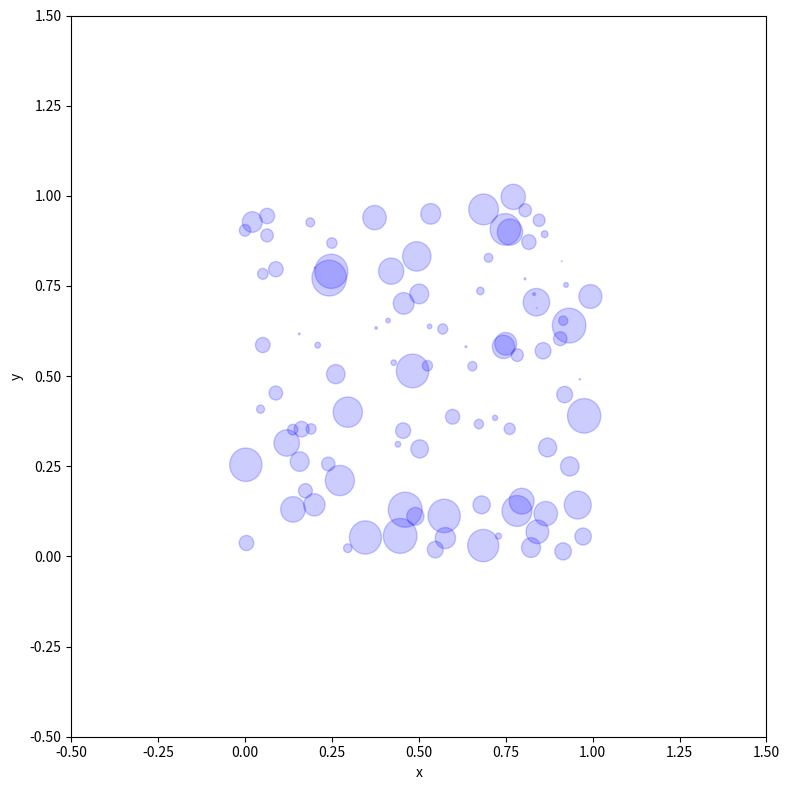
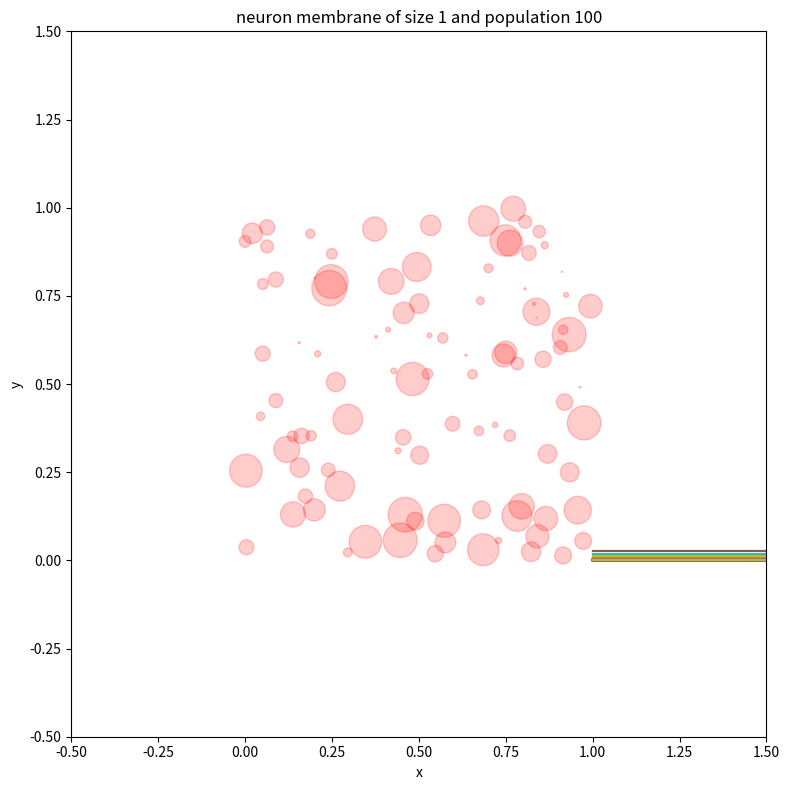

Source code (Python) for these figures, in order:
#!/usr/bin/env python

""" This is the implementaion of the model in Python """

import numpy as np
from matplotlib import pyplot as plt
from matplotlib.animation import FuncAnimation
from scipy.spatial.distance import squareform, pdist


class NeuralNetwork:
    """Form the neural network model."""
    def __init__(self, size=1, neuron_population: int=100, tau: float=0.01,
            f0: float=0.01, f_sat: float=2, g: float=500, k: float=10 ** -6,
            timestep: float=0.001) -> None:
        self.size = size    # the size of the area of the square canvas
        self.num = neuron_population    # the population of the neuron in canvas
        self.dim = 2        # dimension of the canvas

        """
        hash table to store data of neurons: x, y, z, radius, fired
        x -> float
        y -> float
        z -> float
        radius -> float
        f_i -> float
        """
        self.neurons = np.recarray((self.num,),
            dtype=[('x', float), ('y', float), ('z', float), ('radius', float),
                ('f_i', float)])

        self.neurons['x'] = np.random.random(size=self.num) * self.size      # random initial position for the neuron in the canvas
        self.neurons['y'] = np.random.random(size=self.num) * self.size      # random initial position for the neuron in the canvas

        if self.dim == 3:
            self.neurons['z'] = np.random.random(size=self.num) * self.size      # random initial position for the neuron in the canvas
        else:
            self.neurons['z'] = np.zeros(shape=self.num)    # all zero z-axis

        self.neurons['radius'] = np.random.random(size=self.num) * 0.05 * self.size    # list of neuron radii as disks (2D) or spheres (3D)
        pos = np.vstack((np.vstack((self.neurons['x'], self.neurons['y'])), self.neurons['z']))
        self.dist_mat = squareform(pdist(pos.T))     # distance matrix of the neurons
        self.mutual_area = self.calc_mutual_area()      # calculate mutual area of disks(2D) or volume of spheres (3D)

        self.f0 = f0        # f0 (Hz)
        self.neurons['f_i'] = f0    # initial firing rate
        self.f_sat = f_sat      # f_sat (Hz)

        self.fired = np.zeros(self.num, dtype=bool)     # see if neurons are fired
        self.tau = tau     # decay constant for firing rates
        self._h = timestep      # time step
        self.g = g            # correlation coefficient of mutual area (Hz)
        self.k = k
        self.f_sat = f_sat


    def update_fire_rate(self):
        """Update the firing rate of each neuron."""
        # homogenious part
        self.neurons['f_i'] += (self.f0 - self.neurons['f_i']) / self.tau * self._h
        # inhomogenious part
        if np.sum(self.fired) > 0:  # if at least 1 neuron fired
            self.mutual_area = self.calc_mutual_area()  # update mutual area
            self.neurons['f_i'][self.fired] += np.sum(self.mutual_area[self.fired]) * self.g    # inhomogenious increment of f_i
        else:
            pass


    def timestep(self):
        """Evolve the system one time step."""
        # decide which neurons fire at this timestep
        self.fired = np.random.random(size=self.num) < self.neurons['f_i'] * self._h
        self.update_fire_rate()     # update fire rate
        self.neurons['radius'] += self.k * self._h   # homogenious increment
        self.neurons['radius'][self.fired] -= self.k / self.f_sat   # inhomogenious decrement

    @staticmethod
    def func(d, r1, r2) -> float:
        """Calculate the intersection area of two circles and return it.

        ...
        Parameters
        ----------
        d
            Distance of the centers of two circles
        r1
            Radius of the 1st circle
        r2
            Radius of the second circle
        """
        if d < r1 + r2:     # have intersection
            if d < np.absolute(r1 - r2):    # one inside the other
                if r1 < r2:  # r1 is in r2
                    return np.pi * r1 ** 2
                else:
                    return np.pi * r2 ** 2
            else:
                part1 = r1 ** 2 * np.arccos((d*d + r1*r1 - r2*r2) / (2*d*r1))
                part2 = r2 ** 2 * np.arccos((d*d - r1*r1 + r2*r2) / (2*d*r2))
                part3 =  0.5 * np.sqrt((-d + r1 + r2) *\
                        (d - r1 + r2) * (d + r1 - r2) * (d + r1 + r2))
                return part1 + part2 - part3
        else:
            return 0

    def calc_mutual_area(self) -> np.ndarray:
        """Calculate the mutual area(2D) or volume (3D) of all neurons."""

        _mutual_area = np.zeros(shape=(self.num, self.num),dtype=float) # initialize
        r1 = np.tile(self.neurons['radius'], (self.num, 1))      # matrix of radii
        r2 = r1.T           # transpose of radii as r2

        for i in range(self.num):
            for j in range(i):
                _mutual_area[i, j] = NeuralNetwork.func(self.dist_mat[i, j],
                        r1[i, j], r2[i, j])
                _mutual_area[j, i] = NeuralNetwork.func(self.dist_mat[i, j],
                        r1[i, j], r2[i, j])
            _mutual_area[i, i] = 0.0
        return _mutual_area


    def display(self, color):
        """Plot the neurons on the canvas as disks."""
        # preparations
        r = self.neurons['radius']
        x = self.neurons['x']
        y = self.neurons['y']
        fig, ax = plt.subplots(figsize=(8, 8), tight_layout=True)

        neurons_circles = []
        for i in range(self.num):
            neurons_circles.append(plt.Circle(xy=(x[i], y[i]), radius=r[i],
                alpha=0.2, color=color))
            ax.add_patch(neurons_circles[i])

        ax.set_title(f"neuron membrane of size {self.size} and population {self.num}")
        ax.set_xlabel("x")
        ax.set_ylabel("y")
        ax.set_xlim(-0.5, self.size + 0.5)
        ax.set_ylim(-0.5, self.size + 0.5)
        plt.show()

    def animate_system(self, color):
        def animate(i):
            """Animate for FuncAnimation."""
            for _ in range(10):
                self.timestep()

            r = self.neurons['radius']
            for ind in range(self.num):
                neurons_circles[ind].radius = r[ind]

            ax.set_title(f"step {i}, neuron population = {self.num}")

            return 0

        # preparations
        r = self.neurons['radius']
        x = self.neurons['x']
        y = self.neurons['y']
        fig, ax = plt.subplots(figsize=(8, 8), tight_layout=True)

        neurons_circles = []
        for i in range(self.num):
            neurons_circles.append(plt.Circle(xy=(x[i], y[i]), radius=r[i],
                alpha=0.2, color=color))
            ax.add_patch(neurons_circles[i])

        # ax.set_title(f"neuron membrane of size {self.size} and population {self.num}")
        ax.set_xlabel("x")
        ax.set_ylabel("y")
        ax.set_xlim(-0.5, self.size + 0.5)
        ax.set_ylim(-0.5, self.size + 0.5)
        ani = FuncAnimation(fig, animate, interval=10, blit=False,
                save_count=500)
        plt.show()

    def render(self, duration: float=10**5, progress: bool=True) -> None:
        """Render the model for a set duration.

        ...
        Parameters
        ----------
        duration
            in seconds
        progress
            Assign True is you want to see the progress bar.
        """
        self.display('r')  # display the initial state of the system
        from time import time
        print(f"Requested to render the model for {duration} seconds\n"
                f"The value for model timestep: {self._h}\n"
                f"Beginning the render process...\n")

        n_steps = int(duration // self._h)
        interval = 1000 # take a sample every interval
        leng = n_steps // interval  # the number of intervals to loop
        arr = np.zeros(shape=(leng, self.num), dtype=float) # the sample
        if progress:    # optional progress log
            start = time()
            for i in range(leng):
                print("\rProgress: %.2f " % (i / leng * 100.0), end='')
                for _ in range(interval):   # loop on interval
                    self.timestep()
                arr[i] = np.sum(self.calc_mutual_area(), axis=0) * self.tau \
                        * self.g    # take sample
            end = time()
        else:
            start = time()
            for i in range(leng):
                for _ in range(interval):   # loop over interval
                    self.timestep()
                arr[i] = np.sum(self.calc_mutual_area(), axis=0) * self.tau \
                        * self.g    # take sample
            end = time()

        print(f"\n\nRendered the model in {end-start} seconds CPU time.")
        np.save("data.npy", arr)    # save the sample data

        self.display('r')



def test():
    """Test the system."""
    from time import time   # to calc runtime of the program
    network = NeuralNetwork(neuron_population=100)
    network.animate_system('b')

    start = time()
    duration = 5 * 10 ** 2
    num = int(duration // network._h)
    interval = 100
    array = np.zeros((num // interval, network.num))

    for i in range(num // interval):
        print(f"\rstep {i} / {num // interval}", end='')
        for _ in range(interval):
            network.timestep()
        array[i] = np.sum(network.mutual_area, axis=0) * network.tau * network.g

    print(f"runtime = {time() - start}")

    network.display('r')

    print(array[-1])
    plt.plot(np.linspace(1, num // interval, num // interval), array)
    plt.show()


if __name__ == '__main__':
    test()
